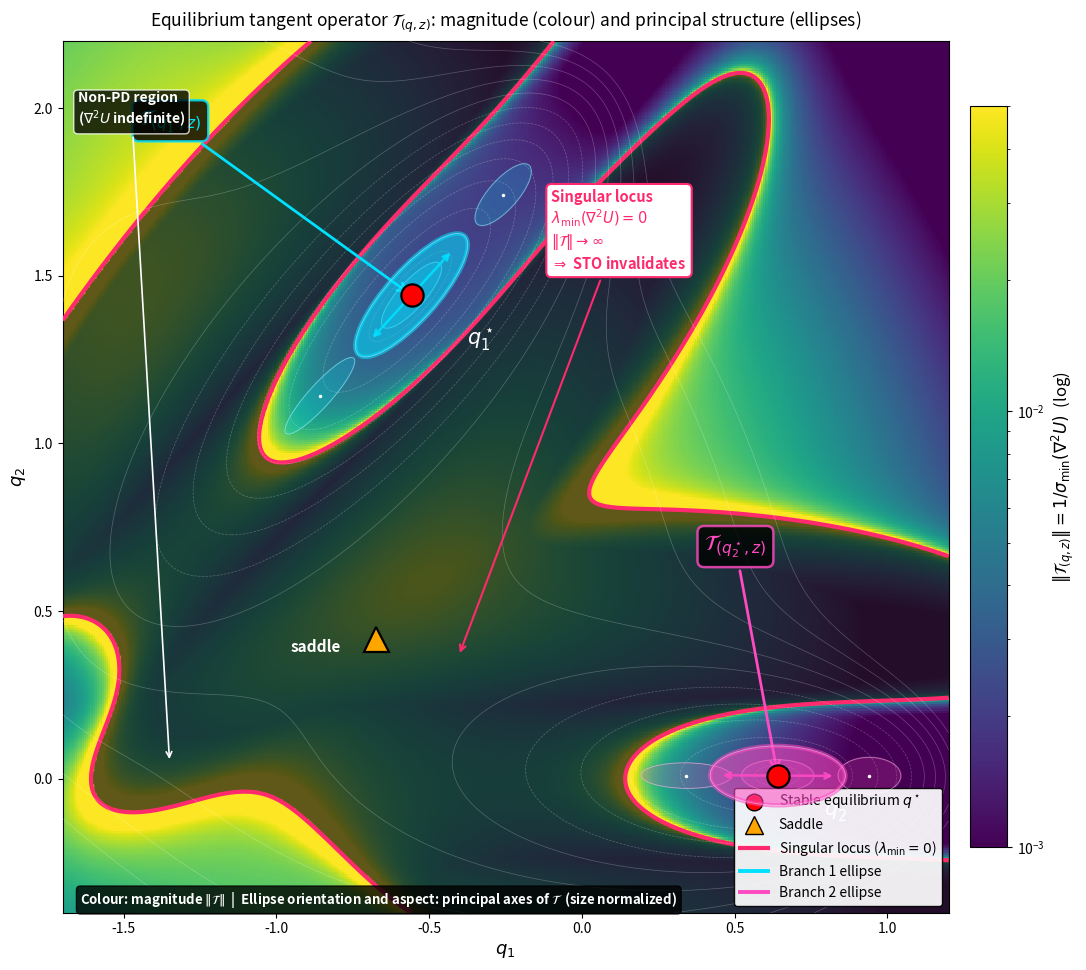

Generate this figure with matplotlib:
"""
Combined visualization v2:
  Background = ||T|| heatmap (magnitude)
  Overlay    = ORIENTATION ellipses (normalized so each ellipse has the
               same area; shape captures anisotropy and principal axes)

Key fix: ellipses no longer shrink in stiff regions. Each ellipse has
axes proportional to (1/sqrt(lam_i)) but then globally normalized so
the product of axes is constant. This way:
  - ellipse ORIENTATION = eigenvectors of T (= eigenvectors of Hessian)
  - ellipse ASPECT RATIO = anisotropy of T
  - ellipse SIZE = constant (for visual clarity)
  - magnitude of T is conveyed by the background colour instead
"""
import numpy as np
import matplotlib.pyplot as plt
from matplotlib.patches import Ellipse
from matplotlib.colors import LogNorm
from matplotlib.lines import Line2D

# ---- Modified Müller-Brown (A_2 = 0) ----
A  = np.array([-200.0, 0.0, -170.0, 15.0])
a  = np.array([-1.0, -1.0, -6.5, 0.7])
b  = np.array([0.0, 0.0, 11.0, 0.6])
c_ = np.array([-10.0, -10.0, -6.5, 0.7])
x0 = np.array([1.0, 0.0, -0.5, -1.0])
y0 = np.array([0.0, 0.5, 1.5, 1.0])

def U(q1, q2):
    r = 0.0
    for i in range(4):
        r = r + A[i]*np.exp(a[i]*(q1-x0[i])**2 + b[i]*(q1-x0[i])*(q2-y0[i])
                             + c_[i]*(q2-y0[i])**2)
    return r

def hess_fields(Xg, Yg):
    Uxx = np.zeros_like(Xg); Uyy = np.zeros_like(Xg); Uxy = np.zeros_like(Xg)
    for i in range(4):
        dx = Xg - x0[i]; dy = Yg - y0[i]
        phi = A[i]*np.exp(a[i]*dx**2 + b[i]*dx*dy + c_[i]*dy**2)
        ex = 2*a[i]*dx + b[i]*dy
        ey = 2*c_[i]*dy + b[i]*dx
        Uxx = Uxx + phi*(ex*ex + 2*a[i])
        Uyy = Uyy + phi*(ey*ey + 2*c_[i])
        Uxy = Uxy + phi*(ex*ey + b[i])
    return Uxx, Uyy, Uxy

def Hessian(q1, q2):
    Uxx, Uyy, Uxy = hess_fields(np.array([[q1]]), np.array([[q2]]))
    return np.array([[Uxx[0,0], Uxy[0,0]], [Uxy[0,0], Uyy[0,0]]])

# ---- Grid ----
xx = np.linspace(-1.7, 1.2, 400)
yy = np.linspace(-0.4, 2.2, 400)
# xx = np.linspace(-3, 3, 400)
# yy = np.linspace(-3, 3, 400)
Xg, Yg = np.meshgrid(xx, yy)
Z = U(Xg, Yg); Zc = np.clip(Z, -150, 100)

Uxx, Uyy, Uxy = hess_fields(Xg, Yg)
tr = Uxx + Uyy
disc = np.sqrt(np.maximum((Uxx - Uyy)**2 / 4 + Uxy**2, 0.0))
lam1 = tr/2 + disc
lam2 = tr/2 - disc

sigma_min = np.minimum(np.abs(lam1), np.abs(lam2))
T_norm = 1.0 / np.maximum(sigma_min, 1e-4)
pd_mask = (lam1 > 0) & (lam2 > 0)
non_pd = ~pd_mask

minima = [(-0.558, 1.442), (0.641, 0.009)]
saddle = (-0.673, 0.417)

# ====================================================
# FIGURE
# ====================================================
fig, ax = plt.subplots(1, 1, figsize=(11.5, 9.8))

# Background heatmap of ||T||
T_vis = np.clip(T_norm, 1e-4, 1e2)
im = ax.pcolormesh(Xg, Yg, T_vis, cmap='viridis',
                   norm=LogNorm(vmin=1e-3, vmax=5e-2), shading='auto',
                   zorder=1)
cbar = plt.colorbar(im, ax=ax, shrink=0.85, pad=0.02)
cbar.set_label(r'$\|\mathcal{T}_{(q,z)}\| = 1/\sigma_{\min}(\nabla^2 U)$  (log)',
               fontsize=12)

# Non-PD overlay
overlay = np.zeros(non_pd.shape + (4,))
overlay[non_pd] = [0.08, 0.08, 0.08, 0.68]
ax.imshow(overlay, extent=[xx[0], xx[-1], yy[0], yy[-1]],
          origin='lower', aspect='auto', zorder=2)

# Singular locus
ax.contour(Xg, Yg, lam2, levels=[0], colors='#ff2a6d',
           linewidths=3.0, linestyles='-', zorder=3)

# Faint potential contours
ax.contour(Xg, Yg, Zc, levels=15, colors='white', linewidths=0.5,
           alpha=0.25, zorder=3)

# ---- ORIENTATION ELLIPSES: normalized area ----
def draw_orientation_ellipse(ax, p, color, target_radius=0.09,
                              face_alpha=0.30, lw=1.6, zorder=5):
    """Ellipse with principal axes from Hessian eigenvectors but area
    normalized. target_radius = geometric mean of half-axes."""
    H = Hessian(*p)
    eigs, V = np.linalg.eigh(H)
    if not (eigs[0] > 0 and eigs[1] > 0):
        return False
    # Raw compliance half-axes
    aa_raw = 1.0 / np.sqrt(eigs[0])
    bb_raw = 1.0 / np.sqrt(eigs[1])
    # Normalize so geometric mean = target_radius
    g = np.sqrt(aa_raw * bb_raw)
    aa = aa_raw / g * target_radius
    bb = bb_raw / g * target_radius
    angle = np.degrees(np.arctan2(V[1,0], V[0,0]))
    e = Ellipse(p, width=2*aa, height=2*bb, angle=angle,
                facecolor=color, alpha=face_alpha,
                edgecolor=color, lw=lw, zorder=zorder)
    ax.add_patch(e)
    # White outline for visibility
    e2 = Ellipse(p, width=2*aa, height=2*bb, angle=angle,
                 facecolor='none', edgecolor='white', lw=0.5,
                 alpha=0.5, zorder=zorder+0.3)
    ax.add_patch(e2)
    ax.plot(p[0], p[1], '.', color='white', markersize=3, zorder=zorder+1)
    return True

# Colors per branch
c1 = '#00e0ff'   # cyan for branch 1
c2 = '#ff4ac2'   # magenta for branch 2

# Sample 3x3 grid in each basin
def sample_pts(center, half=0.28, n=3):
    pts = []
    for dq1 in np.linspace(-half, half, n):
        for dq2 in np.linspace(-half, half, n):
            pts.append((center[0]+dq1, center[1]+dq2))
    return pts

for p in sample_pts(minima[0], half=0.30, n=3):
    draw_orientation_ellipse(ax, p, c1, target_radius=0.075,
                              face_alpha=0.20, lw=1.3, zorder=5)
for p in sample_pts(minima[1], half=0.30, n=3):
    draw_orientation_ellipse(ax, p, c2, target_radius=0.075,
                              face_alpha=0.20, lw=1.3, zorder=5)

# Big prominent ellipses at the minima
draw_orientation_ellipse(ax, minima[0], c1, target_radius=0.14,
                          face_alpha=0.55, lw=3.2, zorder=8)
draw_orientation_ellipse(ax, minima[1], c2, target_radius=0.14,
                          face_alpha=0.55, lw=3.2, zorder=8)

# Landmarks
for m in minima:
    ax.plot(m[0], m[1], 'o', color='red', markersize=16,
            markeredgecolor='black', markeredgewidth=1.6, zorder=12)
ax.plot(saddle[0], saddle[1], '^', color='orange', markersize=18,
        markeredgecolor='black', markeredgewidth=1.6, zorder=12)

# Branch labels
ax.annotate(r'$\mathcal{T}_{(q^\star_1,z)}$',
            xy=minima[0], xytext=(-1.45, 1.95),
            fontsize=16, color=c1, fontweight='bold',
            bbox=dict(boxstyle='round,pad=0.3', fc='black',
                      ec=c1, lw=1.8, alpha=0.82),
            arrowprops=dict(arrowstyle='->', color=c1, lw=2.0))
ax.annotate(r'$\mathcal{T}_{(q^\star_2,z)}$',
            xy=minima[1], xytext=(0.40, 0.68),
            fontsize=16, color=c2, fontweight='bold',
            bbox=dict(boxstyle='round,pad=0.3', fc='black',
                      ec=c2, lw=1.8, alpha=0.82),
            arrowprops=dict(arrowstyle='->', color=c2, lw=2.0))

# Singular locus annotation
ax.annotate('Singular locus\n'
            r'$\lambda_{\min}(\nabla^2 U)=0$' + '\n'
            r'$\|\mathcal{T}\| \to \infty$' + '\n'
            r'$\Rightarrow$ STO invalidates',
            xy=(saddle[0]+0.27, saddle[1]-0.05),
            xytext=(-0.10, 1.52),
            fontsize=10.5, color='#ff2a6d', fontweight='bold',
            bbox=dict(boxstyle='round,pad=0.35', fc='white',
                      ec='#ff2a6d', lw=1.5),
            arrowprops=dict(arrowstyle='->', color='#ff2a6d', lw=1.5))

# Non-PD region label (arrow pointing into the actual non-PD grey area)
ax.annotate('Non-PD region\n($\\nabla^2 U$ indefinite)',
            xy=(-1.35, 0.05),
            xytext=(-1.65, 2.05),
            fontsize=10, color='white', fontweight='bold',
            bbox=dict(boxstyle='round,pad=0.3', fc='black',
                      ec='white', lw=1.0, alpha=0.78),
            va='top',
            arrowprops=dict(arrowstyle='->', color='white', lw=1.2))

# Principal direction arrows at the big ellipses (extra clarity)
for m, col in [(minima[0], c1), (minima[1], c2)]:
    H = Hessian(*m)
    eigs, V = np.linalg.eigh(H)
    # Softest direction = V[:,0]
    v_soft = V[:, 0]
    L = 0.18
    ax.annotate('', xy=(m[0] + L*v_soft[0], m[1] + L*v_soft[1]),
                xytext=(m[0] - L*v_soft[0], m[1] - L*v_soft[1]),
                arrowprops=dict(arrowstyle='<->', color=col, lw=1.8,
                                shrinkA=0, shrinkB=0, alpha=0.9),
                zorder=10)

# Landmark labels
ax.text(minima[0][0]+0.18, minima[0][1]-0.15,
        r'$q^\star_1$', fontsize=15, color='white', fontweight='bold')
ax.text(minima[1][0]+0.15, minima[1][1]-0.12,
        r'$q^\star_2$', fontsize=15, color='white', fontweight='bold')
ax.text(saddle[0]-0.28, saddle[1]-0.04, 'saddle',
        fontsize=11, color='white', fontweight='bold')

# Legend
legend_handles = [
    Line2D([0],[0], marker='o', color='w', markerfacecolor='red',
           markeredgecolor='black', markersize=12, lw=0,
           label=r'Stable equilibrium $q^\star$'),
    Line2D([0],[0], marker='^', color='w', markerfacecolor='orange',
           markeredgecolor='black', markersize=13, lw=0, label='Saddle'),
    Line2D([0],[0], color='#ff2a6d', lw=3, label=r'Singular locus ($\lambda_{\min}=0$)'),
    Line2D([0],[0], color=c1, lw=2.8, label='Branch 1 ellipse'),
    Line2D([0],[0], color=c2, lw=2.8, label='Branch 2 ellipse'),
]
ax.legend(handles=legend_handles, loc='lower right', fontsize=10,
          framealpha=0.92, facecolor='white', edgecolor='black')

# Bottom caption
ax.text(0.02, 0.01,
        r'Colour: magnitude $\|\mathcal{T}\|$  |  '
        r'Ellipse orientation and aspect: principal axes of $\mathcal{T}$  '
        r'(size normalized)',
        fontsize=9.5, color='white', fontweight='bold',
        transform=ax.transAxes,
        bbox=dict(boxstyle='round,pad=0.3', fc='black', alpha=0.8))

ax.set_xlim(-1.7, 1.2); ax.set_ylim(-0.4, 2.2)
# ax.set_xlim(-3, 3); ax.set_ylim(-3, 3)
ax.set_xlabel(r'$q_1$', fontsize=13)
ax.set_ylabel(r'$q_2$', fontsize=13)
ax.set_title(r'Equilibrium tangent operator $\mathcal{T}_{(q,z)}$: '
             r'magnitude (colour) and principal structure (ellipses)',
             fontsize=12.5, pad=10)

plt.tight_layout()
plt.savefig('T_combined_v2.png', dpi=160, bbox_inches='tight')
# plt.savefig('T_combined_v2.pdf', bbox_inches='tight')
print("Saved: T_combined_v2.png / .pdf")
